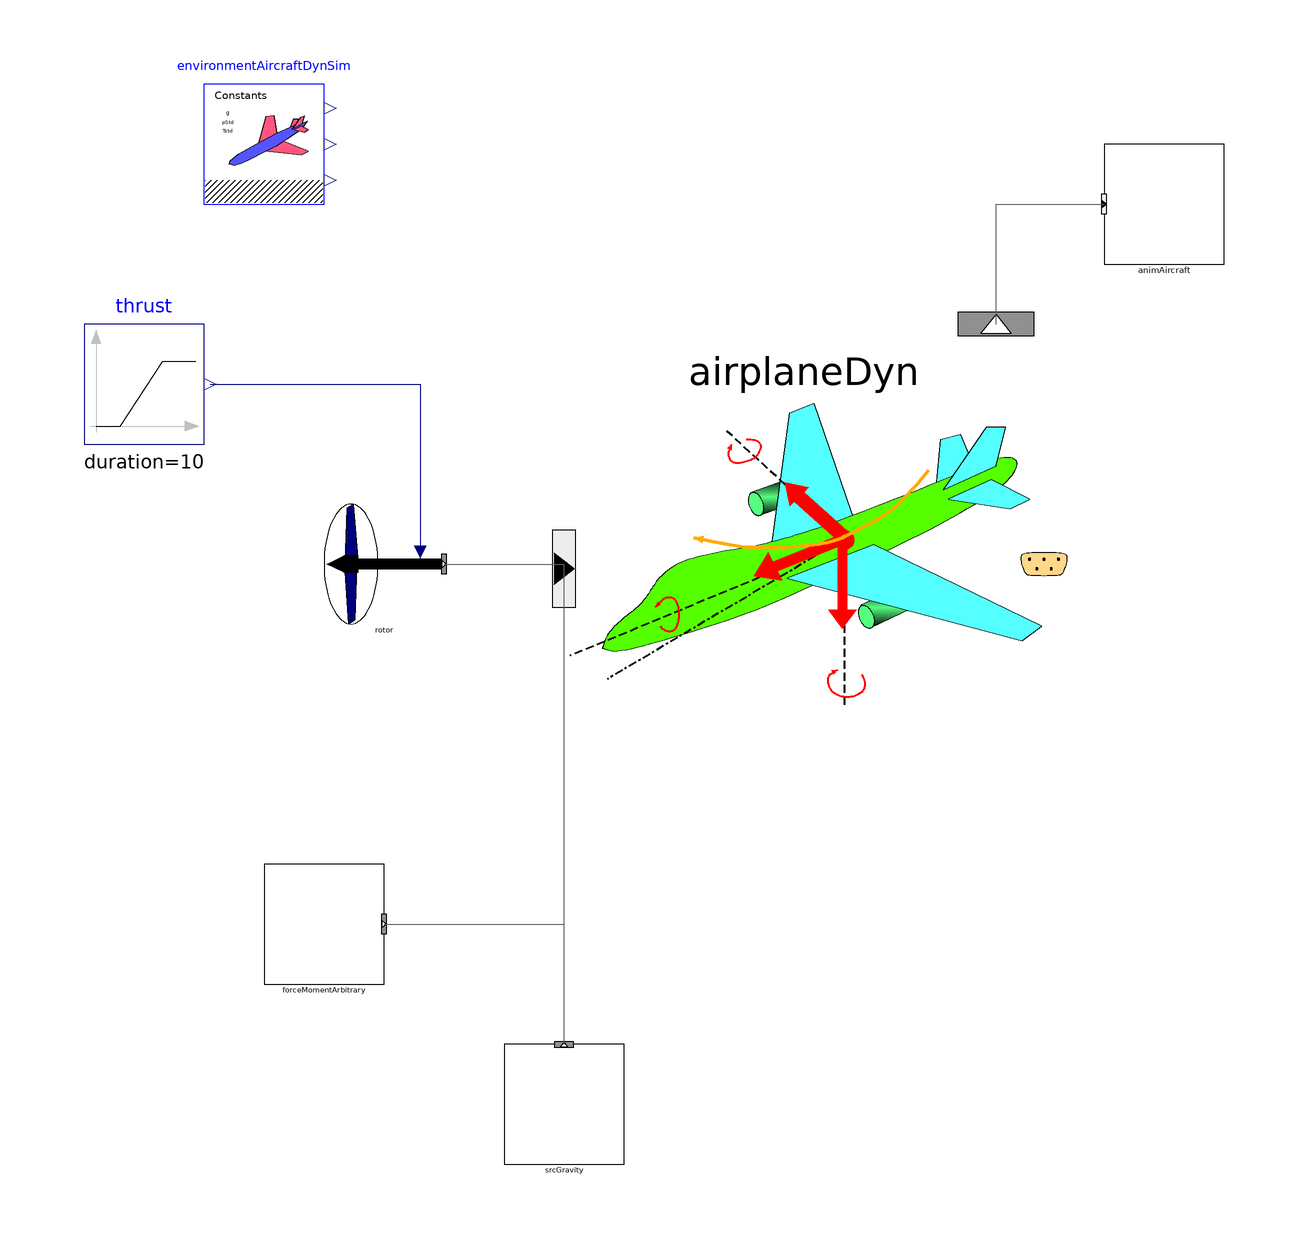

This picture is the connection diagram that the Modelica source below describes through its graphical annotations.

model PropRotorActuatorDisk00_ex02
  extends Modelica.Icons.Example;
  inner AircraftDynamics.SimEnvironment environmentAircraftDynSim annotation(
    Placement(visible = true, transformation(origin = {-70, 90}, extent = {{-10, -10}, {10, 10}}, rotation = 0)));
  AircraftDynamics.RigidBodyFDM.Components.ForceMomentSources.PropRotorActuatorDisk00 rotor annotation(
    Placement(visible = true, transformation(origin = {-50, 20}, extent = {{-10, -10}, {10, 10}}, rotation = 0)));
  Modelica.Blocks.Sources.Ramp thrust(duration = 10, height = 2000, offset = 0, startTime = 10)  annotation(
    Placement(visible = true, transformation(origin = {-90, 50}, extent = {{-10, -10}, {10, 10}}, rotation = 0)));
  Components.Aircraft_RigidBody6DoF00 airplaneDyn(ZG_init_par = 0,nSrcForceMoment = 3, p_init_par = 0 * Modelica.Constants.pi / 180, phi_init_par(displayUnit = "rad"), q(fixed = true), q_init_par = 0 * 1000 * Modelica.Constants.pi / 180, rCG_par = {0, 0, 0}, r_init_par = 0 * Modelica.Constants.pi / 180, theta_init_par = 0 * Modelica.Constants.pi) annotation(
    Placement(visible = true, transformation(origin = {20, 20}, extent = {{-40, -40}, {40, 40}}, rotation = 0)));
  AircraftDynamics.Visualizers.AnimRigidBodyAircraft00 animAircraft(offset_r0 = {0, 0, 0})  annotation(
    Placement(visible = true, transformation(origin = {80, 80}, extent = {{-10, -10}, {10, 10}}, rotation = 0)));
  AircraftDynamics.RigidBodyFDM.Components.ForceMomentSources.SourceConstantGravity srcGravity annotation(
    Placement(visible = true, transformation(origin = {-20, -70}, extent = {{-10, -10}, {10, 10}}, rotation = 0)));
  AircraftDynamics.RigidBodyFDM.Components.ForceMomentSources.SourceArbitraryForceMoment00 forceMomentArbitrary(Zf_par = (-1.05) * environmentAircraftDynSim.gravity * airplaneDyn.mTot_par)  annotation(
    Placement(visible = true, transformation(origin = {-60, -40}, extent = {{-10, -10}, {10, 10}}, rotation = 0)));
equation
  connect(thrust.y, rotor.u_thrust) annotation(
    Line(points = {{-79, 50}, {-44, 50}, {-44, 22}}, color = {0, 0, 127}));
  connect(rotor.outCntrSrcForceMoment, airplaneDyn.inCntrSrcForceMoment[1]) annotation(
    Line(points = {{-40, 20}, {-20, 20}}, color = {95, 95, 95}));
  connect(airplaneDyn.VisInfoOut, animAircraft.VisInfoIn) annotation(
    Line(points = {{52, 60}, {52, 80}, {70, 80}}, color = {95, 95, 95}));
  connect(srcGravity.outCntrSrcForceMoment, airplaneDyn.inCntrSrcForceMoment[2]) annotation(
    Line(points = {{-20, -60}, {-20, 20}}, color = {95, 95, 95}));
  connect(forceMomentArbitrary.outCntrSrcForceMoment, airplaneDyn.inCntrSrcForceMoment[3]) annotation(
    Line(points = {{-50, -40}, {-20, -40}, {-20, 20}}, color = {95, 95, 95}));
  annotation(
    experiment(StartTime = 0, StopTime = 50, Tolerance = 1e-08, Interval = 0.01),
    __OpenModelica_simulationFlags(lv = "LOG_STATS", s = "dassl", variableFilter = ".*"));
end PropRotorActuatorDisk00_ex02;